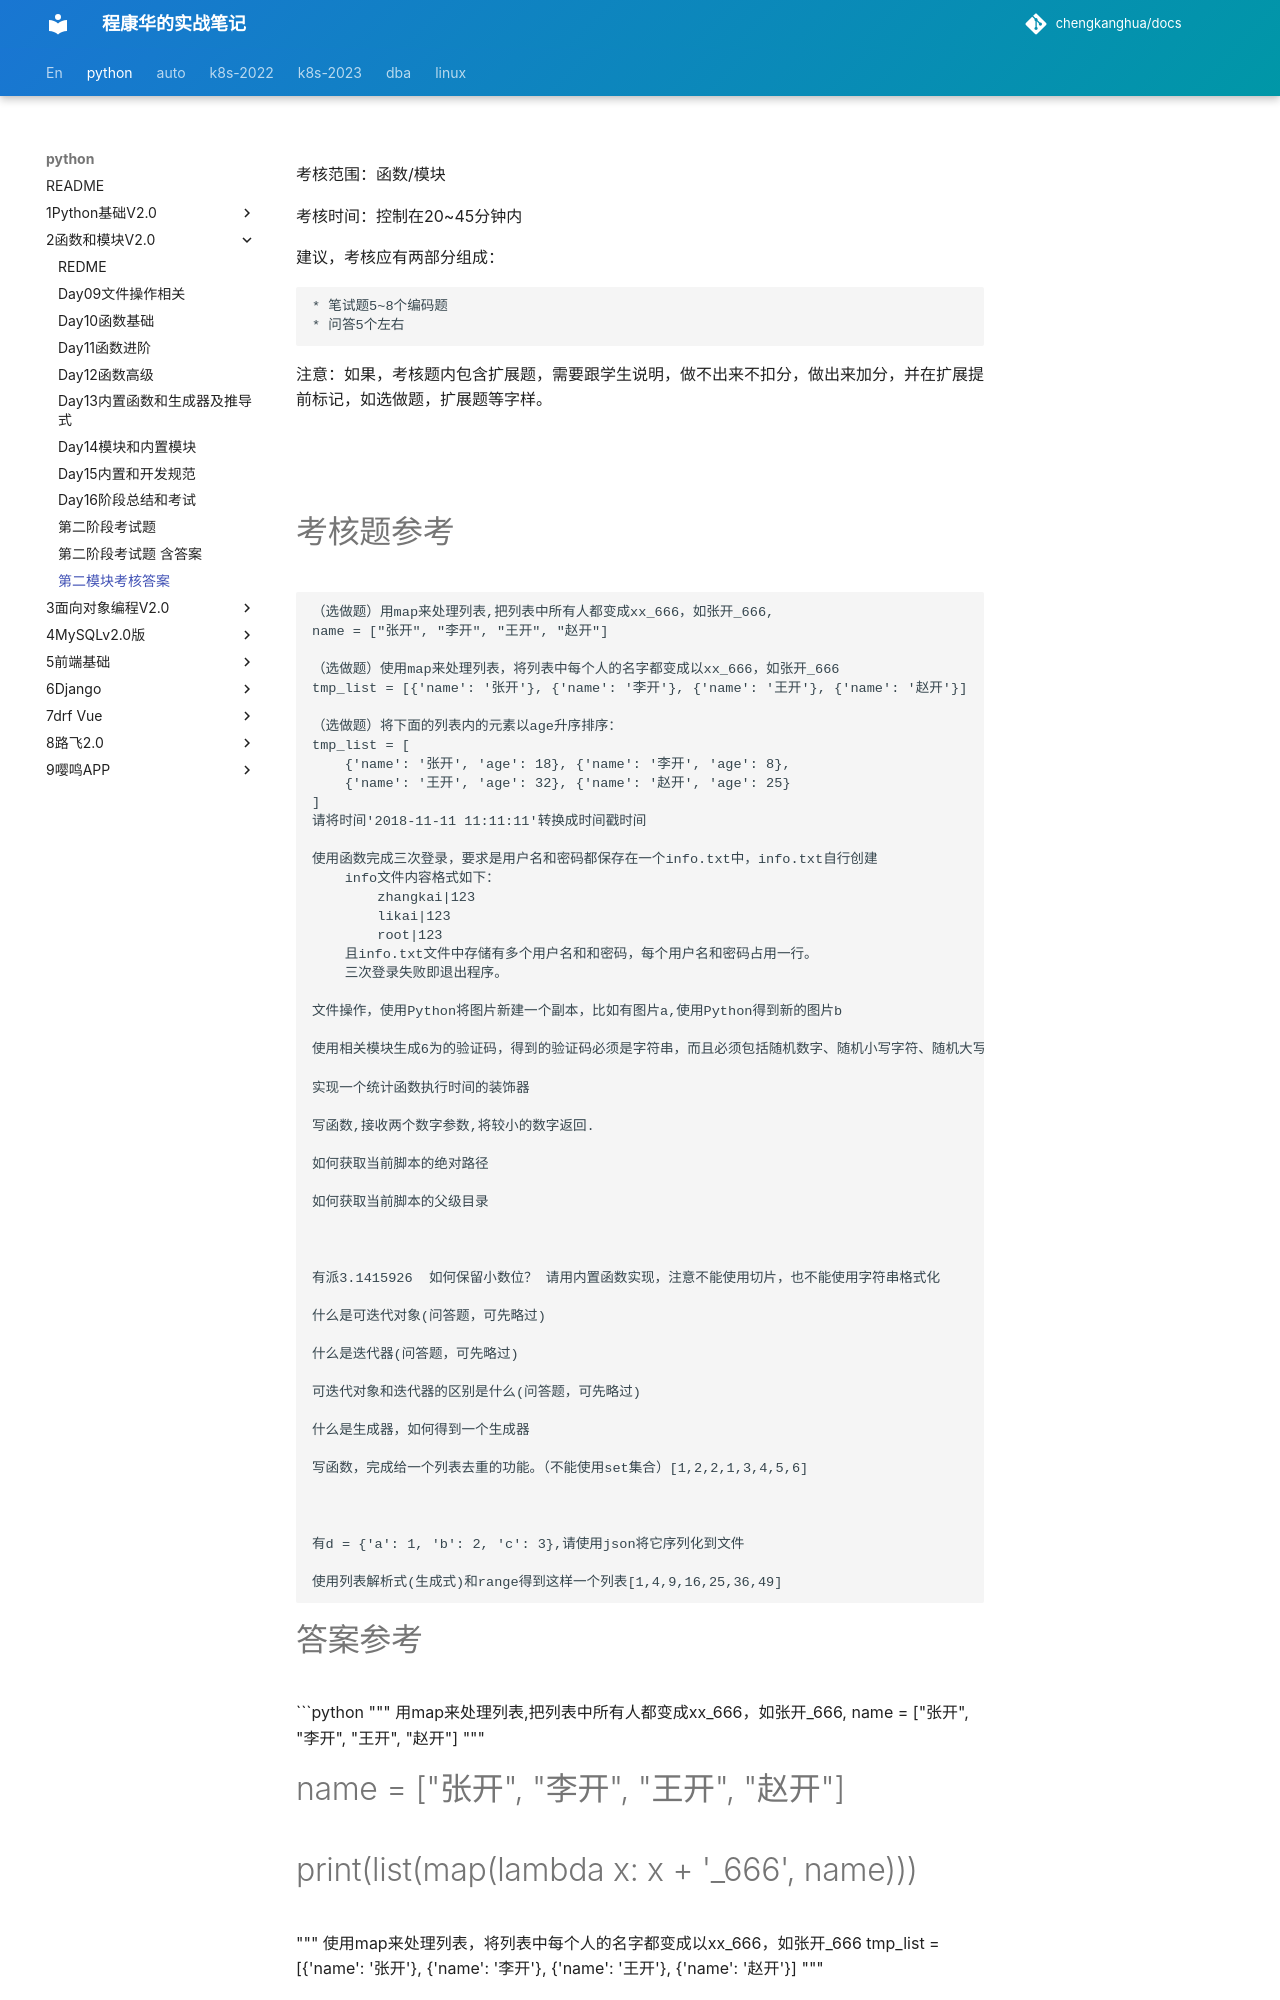

repository: chengkanghua/docs · page: python/2函数和模块v2.0/第二模块考核答案.html · generator: mkdocs

考核范围：函数/模块

考核时间：控制在20~45分钟内

建议，考核应有两部分组成：

    * 笔试题5~8个编码题
    * 问答5个左右

注意：如果，考核题内包含扩展题，需要跟学生说明，做不出来不扣分，做出来加分，并在扩展提前标记，如选做题，扩展题等字样。

# 
# 考核题参考

```plain
（选做题）用map来处理列表,把列表中所有人都变成xx_666，如张开_666,
name = ["张开", "李开", "王开", "赵开"]

（选做题）使用map来处理列表，将列表中每个人的名字都变成以xx_666，如张开_666
tmp_list = [{'name': '张开'}, {'name': '李开'}, {'name': '王开'}, {'name': '赵开'}]

（选做题）将下面的列表内的元素以age升序排序：
tmp_list = [
    {'name': '张开', 'age': 18}, {'name': '李开', 'age': 8},
    {'name': '王开', 'age': 32}, {'name': '赵开', 'age': 25}
]
请将时间'2018-11-11 11:11:11'转换成时间戳时间

使用函数完成三次登录，要求是用户名和密码都保存在一个info.txt中，info.txt自行创建
    info文件内容格式如下：
        zhangkai|123
        likai|123
        root|123
    且info.txt文件中存储有多个用户名和和密码，每个用户名和密码占用一行。
    三次登录失败即退出程序。

文件操作，使用Python将图片新建一个副本，比如有图片a,使用Python得到新的图片b

使用相关模块生成6为的验证码，得到的验证码必须是字符串，而且必须包括随机数字、随机小写字符、随机大写字符

实现一个统计函数执行时间的装饰器

写函数,接收两个数字参数,将较小的数字返回.

如何获取当前脚本的绝对路径

如何获取当前脚本的父级目录



有派3.1415926  如何保留小数位？ 请用内置函数实现，注意不能使用切片，也不能使用字符串格式化

什么是可迭代对象(问答题，可先略过)

什么是迭代器(问答题，可先略过)

可迭代对象和迭代器的区别是什么(问答题，可先略过)

什么是生成器，如何得到一个生成器

写函数，完成给一个列表去重的功能。（不能使用set集合）[1,2,2,1,3,4,5,6]



有d = {'a': 1, 'b': 2, 'c': 3},请使用json将它序列化到文件

使用列表解析式(生成式)和range得到这样一个列表[1,4,9,16,25,36,49]
```
